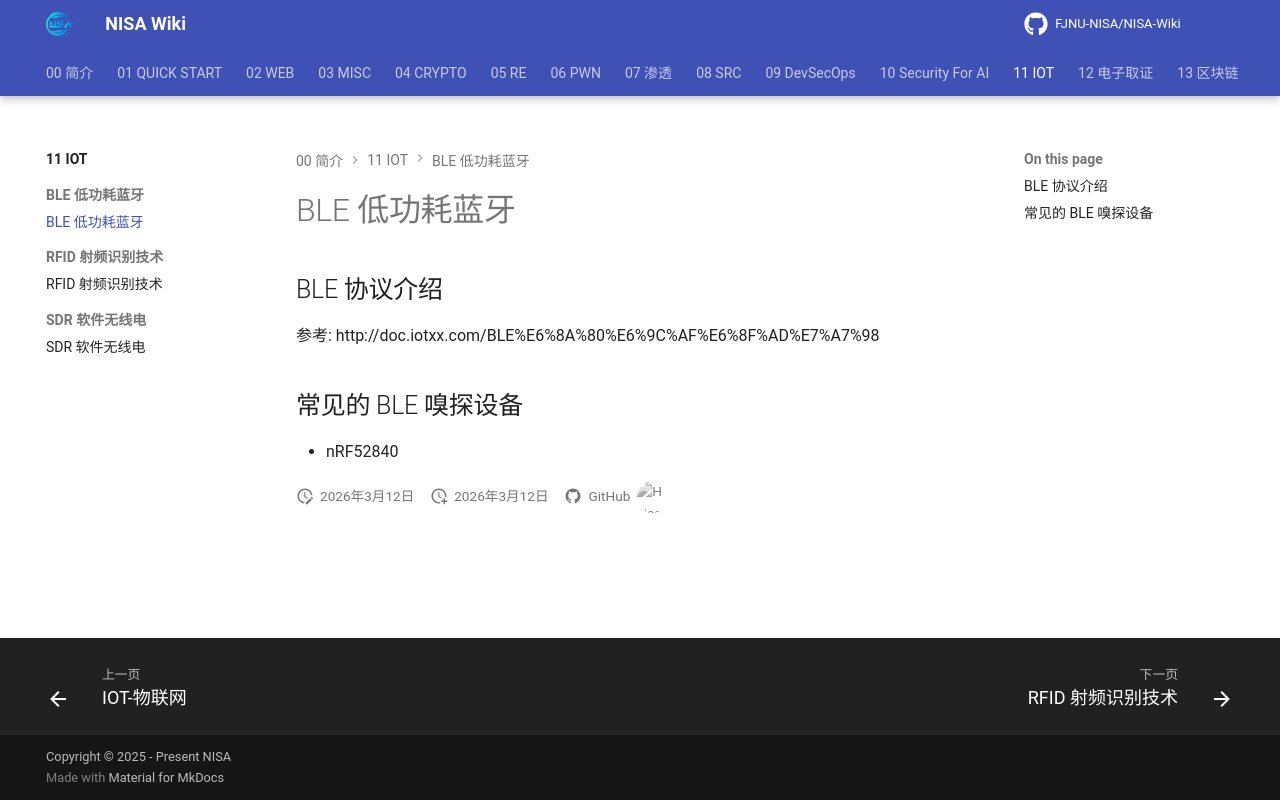

repository: FJNU-NISA/NISA-Wiki · page: 11-IOT/BLE 低功耗蓝牙/BLE 低功耗蓝牙.html · generator: mkdocs

# BLE 低功耗蓝牙

## BLE 协议介绍

参考: http://doc.iotxx.com/BLE%E6%8A%80%E6%9C%AF%E6%8F%AD%E7%A7%98

## 常见的 BLE 嗅探设备

- nRF52840
